Run: headless pygame with SDL's dummy video driver; simulated clock (each Clock.tick advances the game by its frame time, no real sleeping); random seed 0; keys injected as events and as key.get_pressed() state; no mouse input.
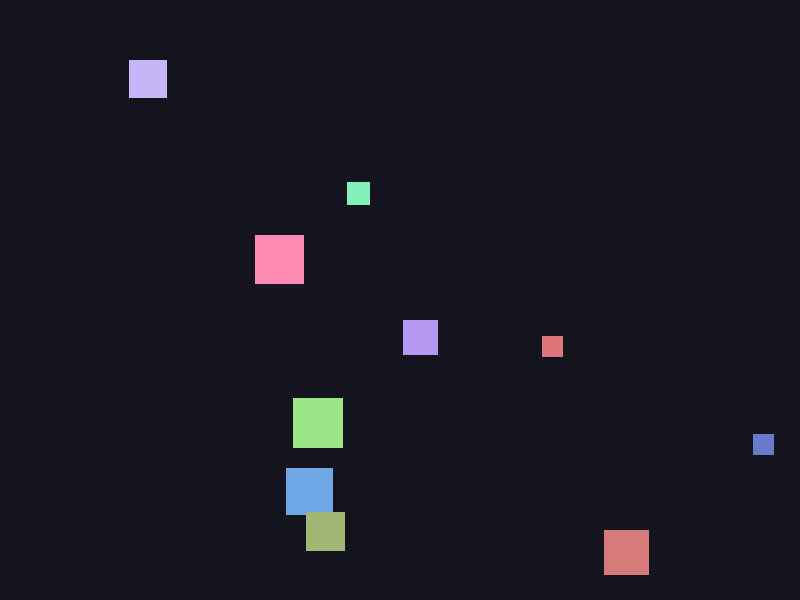
Frame 1 of 4 · flips 1–60 · no input
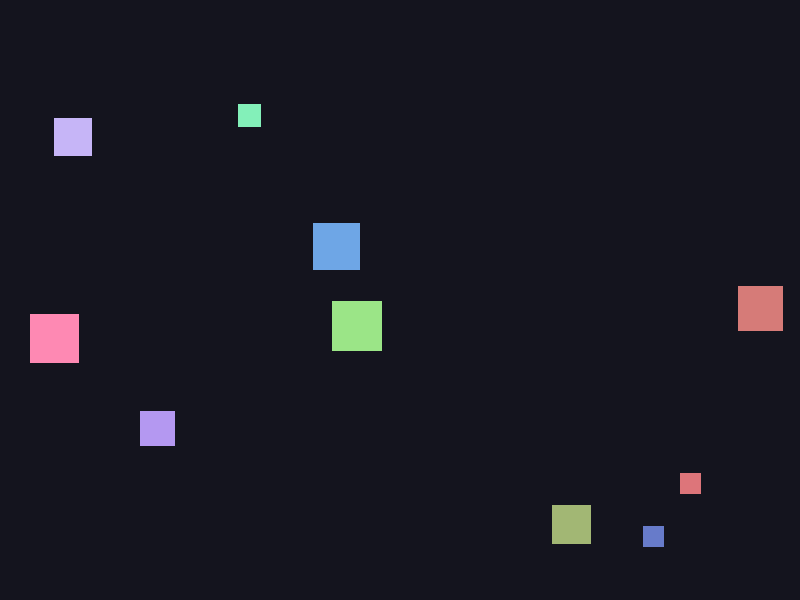
Frame 2 of 4 · flips 61–180 · tapped SPACE, RETURN · held RIGHT (→), D
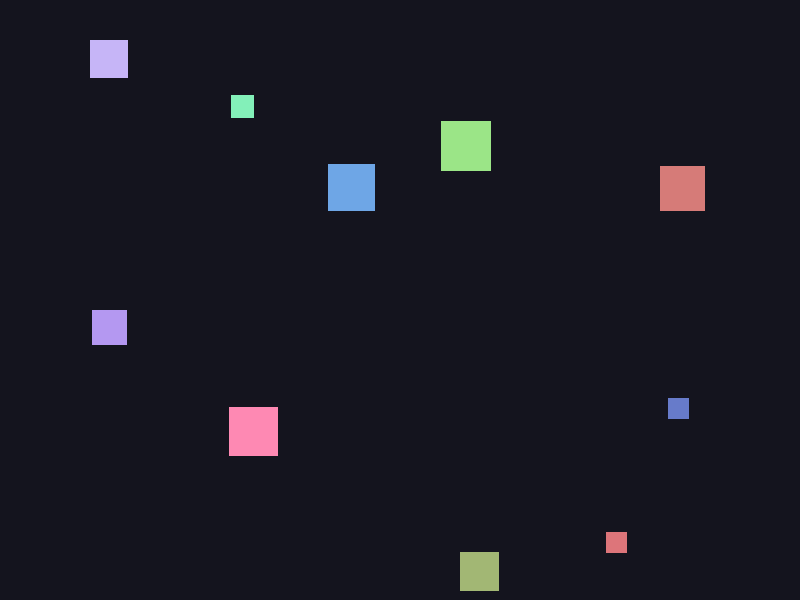
Frame 3 of 4 · flips 181–300 · held DOWN (↓), S
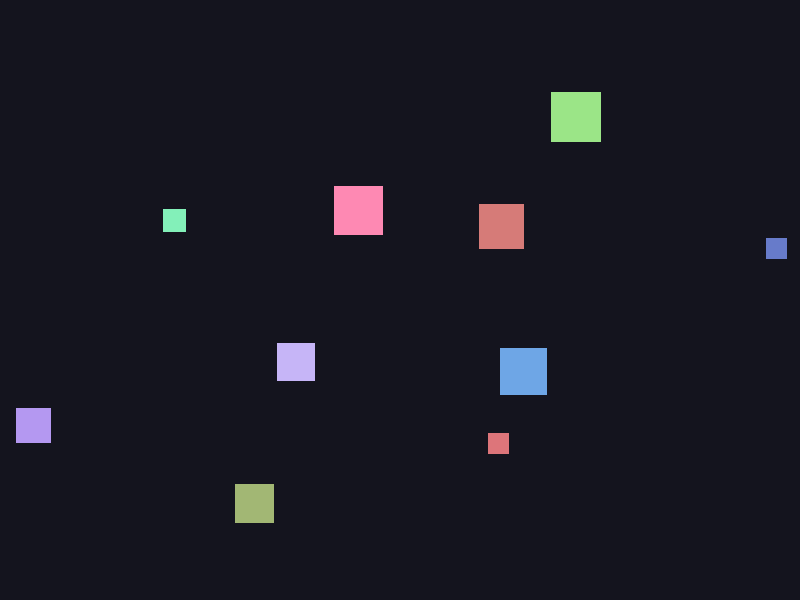
Frame 4 of 4 · flips 301–420 · held LEFT (←), A, UP (↑), W

The pygame program that drew these frames:

import random
import pygame

WIDTH = 800
HEIGHT = 600
FPS = 60
NUM_SQUARES = 10
BG_COLOR = (20, 20, 30)


class Square:
    def __init__(self, x: float, y: float, size: int, color: tuple[int, int, int]):
        self.x = x
        self.y = y
        self.size = size
        self.color = color
        self.vx = 0.0
        self.vy = 0.0
        self.direction_timer = 0
        self.pick_new_direction()

    def pick_new_direction(self) -> None:
        self.vx = random.uniform(-3.0, 3.0)
        self.vy = random.uniform(-3.0, 3.0)
        self.direction_timer = random.randint(20, 90)

    def update(self, screen_w: int, screen_h: int) -> None:
        self.x += self.vx
        self.y += self.vy

        self.direction_timer -= 1
        if self.direction_timer <= 0:
            self.pick_new_direction()

        if self.x < 0:
            self.x = 0
            self.vx = abs(self.vx)
        if self.x + self.size > screen_w:
            self.x = screen_w - self.size
            self.vx = -abs(self.vx)
        if self.y < 0:
            self.y = 0
            self.vy = abs(self.vy)
        if self.y + self.size > screen_h:
            self.y = screen_h - self.size
            self.vy = -abs(self.vy)

    def draw(self, surface: pygame.Surface) -> None:
        pygame.draw.rect(
            surface,
            self.color,
            pygame.Rect(int(self.x), int(self.y), self.size, self.size),
        )


def create_squares(n: int, screen_w: int, screen_h: int) -> list[Square]:
    squares: list[Square] = []
    for _ in range(n):
        size = random.randint(20, 50)
        x = random.uniform(0, screen_w - size)
        y = random.uniform(0, screen_h - size)
        color = (random.randint(100, 255), random.randint(100, 255), random.randint(100, 255))
        squares.append(Square(x, y, size, color))
    return squares


def main() -> None:
    pygame.init()
    screen = pygame.display.set_mode((WIDTH, HEIGHT))
    pygame.display.set_caption("Random Squares")
    clock = pygame.time.Clock()
    squares = create_squares(NUM_SQUARES, WIDTH, HEIGHT)

    running = True
    while running:
        clock.tick(FPS)
        for event in pygame.event.get():
            if event.type == pygame.QUIT:
                running = False
        screen.fill(BG_COLOR)
        for sq in squares:
            sq.update(WIDTH, HEIGHT)
            sq.draw(screen)
        pygame.display.flip()

    pygame.quit()


if __name__ == "__main__":
    main()
